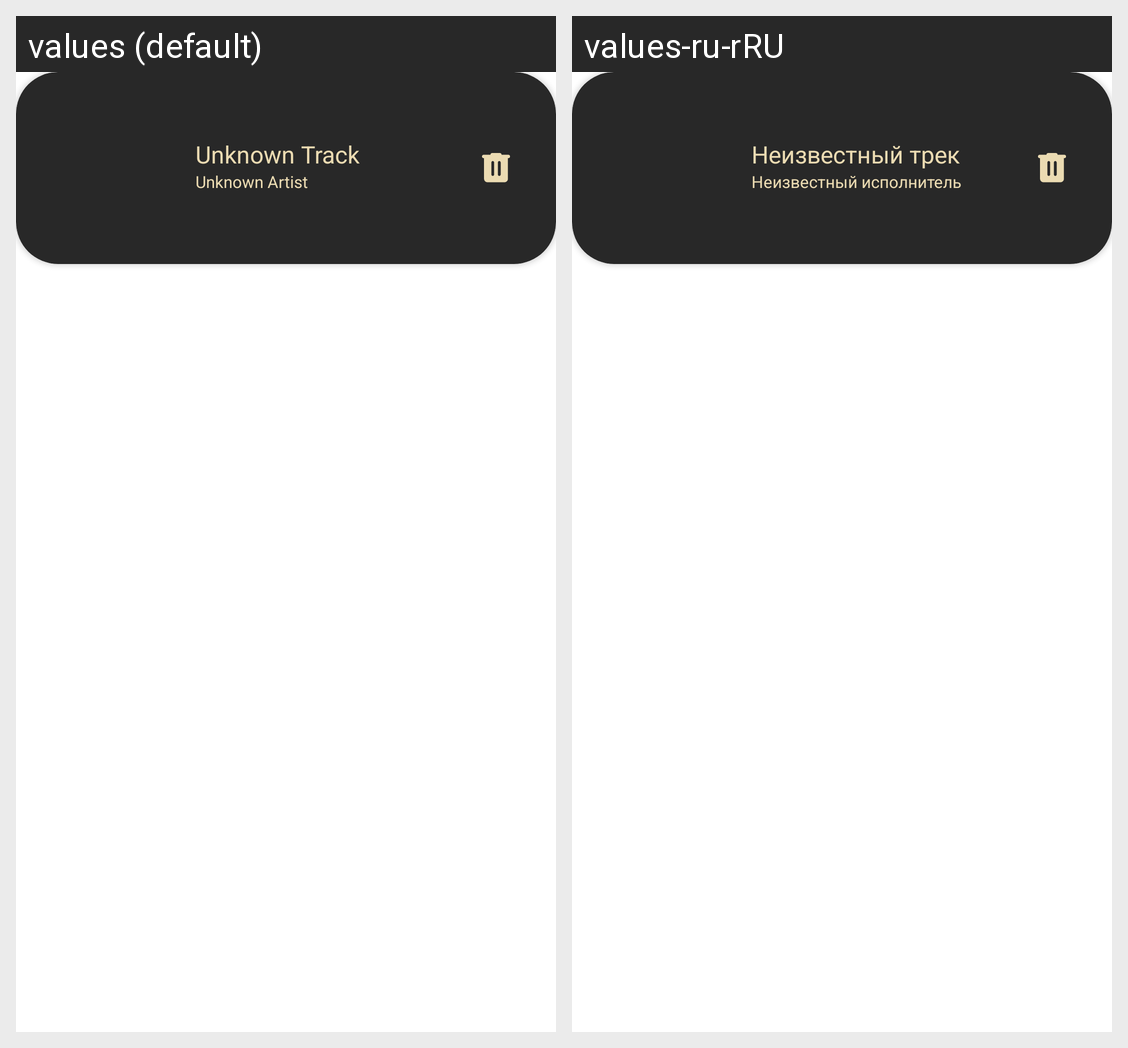

Locale-by-locale string values for the Android screen shown in this grid:
Android screen res/layout/tracklist_card.xml rendered under 2 locales, left to right: values (default), values-ru-rRU. Device: Nexus 5 (rendered at 1080×1920; each locale shown at half size, 540×960, under a caption strip naming it); theme Theme.Player.
Strings drawn on this screen, with the default value and each locale's value (text and hints the layout hard-codes, and strings that could not be matched under every locale, appear in the picture but are not listed):

unknown_track
  values: Unknown Track
  values-ru-rRU: Неизвестный трек

unknown_artist
  values: Unknown Artist
  values-ru-rRU: Неизвестный исполнитель
